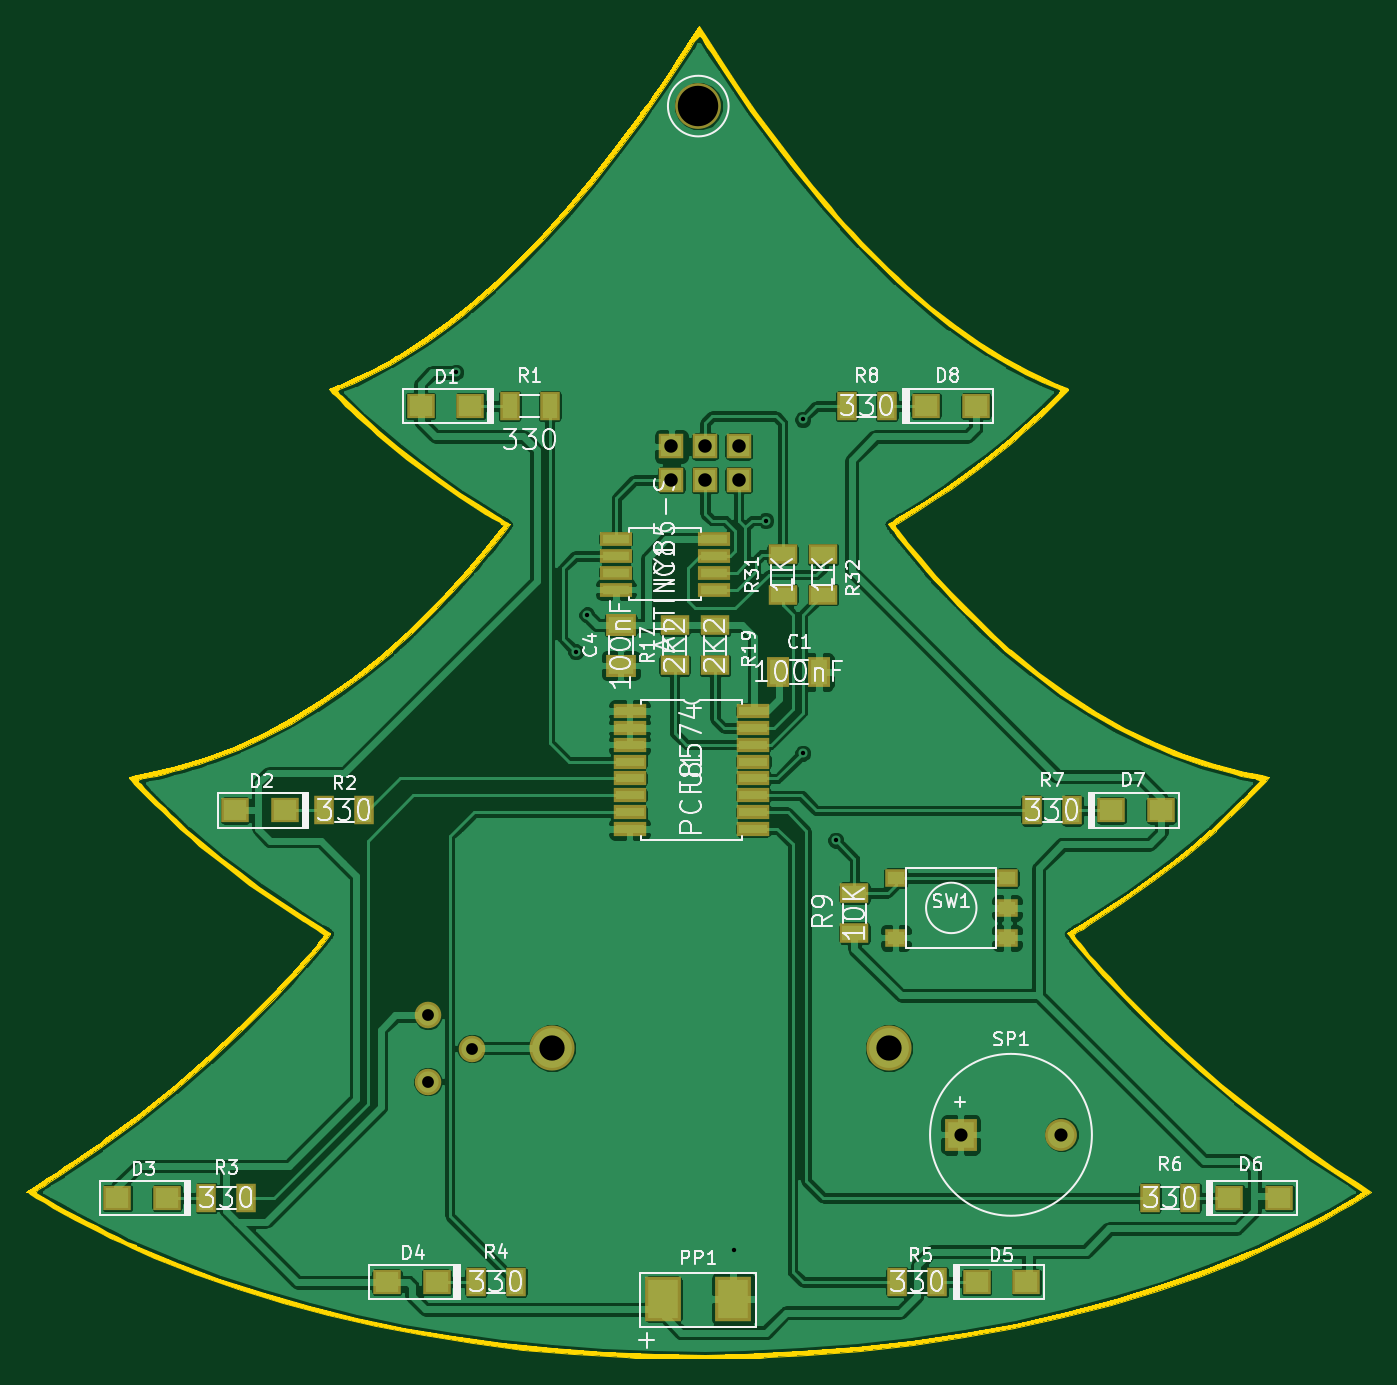
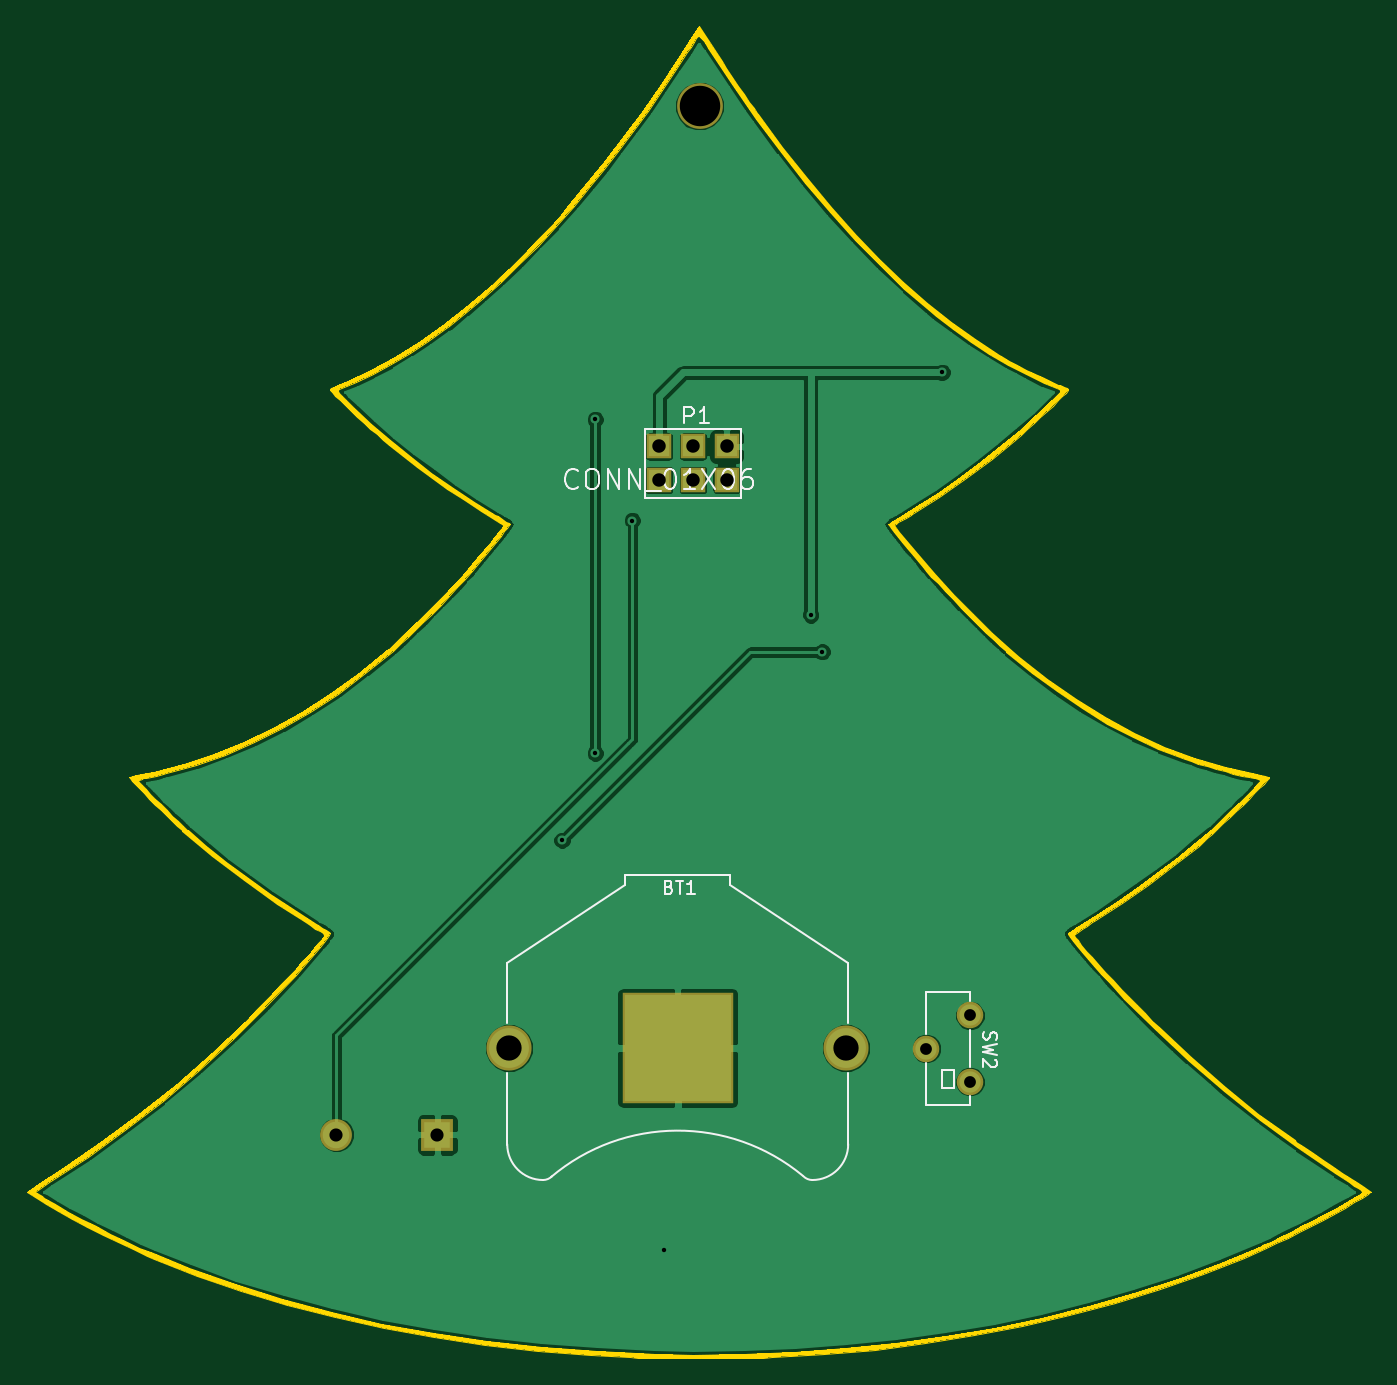
Circuit board: 8 layer files. Board 101.4 x 100.4 mm.
- bottom_copper: Arbol Navidad v3.2 externo-B.Cu.gbl (60017 bytes)
- bottom_mask: Arbol Navidad v3.2 externo-B.Mask.gbs (847 bytes)
- bottom_silk: Arbol Navidad v3.2 externo-B.SilkS.gbo (7077 bytes)
- outline: Arbol Navidad v3.2 externo-Edge.Cuts.gm1 (31400 bytes)
- top_copper: Arbol Navidad v3.2 externo-F.Cu.gtl (159161 bytes)
- top_mask: Arbol Navidad v3.2 externo-F.Mask.gts (3064 bytes)
- top_silk: Arbol Navidad v3.2 externo-F.SilkS.gto (47771 bytes)
- drill: Arbol Navidad v3.2 externo.drl (504 bytes)

=== bottom_copper: Arbol Navidad v3.2 externo-B.Cu.gbl (60017 bytes, source omitted) ===
=== bottom_mask: Arbol Navidad v3.2 externo-B.Mask.gbs ===
G04 #@! TF.FileFunction,Soldermask,Bot*
%FSLAX46Y46*%
G04 Gerber Fmt 4.6, Leading zero omitted, Abs format (unit mm)*
G04 Created by KiCad (PCBNEW 4.0.5) date 04/19/17 16:41:43*
%MOMM*%
%LPD*%
G01*
G04 APERTURE LIST*
%ADD10C,0.100000*%
%ADD11C,3.400000*%
%ADD12R,8.400000X8.400000*%
%ADD13C,3.448000*%
%ADD14C,2.000000*%
%ADD15R,2.400000X2.400000*%
%ADD16C,2.400000*%
%ADD17R,1.920000X1.920000*%
G04 APERTURE END LIST*
D10*
D11*
X165481000Y-125857000D03*
X140081000Y-125857000D03*
D12*
X152781000Y-125857000D03*
D13*
X151130000Y-54864000D03*
D14*
X130750000Y-123400000D03*
X130750000Y-128400000D03*
X134050000Y-125900000D03*
D15*
X170900000Y-132400000D03*
D16*
X178500000Y-132400000D03*
D17*
X154178000Y-83058000D03*
X154178000Y-80518000D03*
X151638000Y-83058000D03*
X151638000Y-80518000D03*
X149098000Y-83058000D03*
X149098000Y-80518000D03*
M02*

=== bottom_silk: Arbol Navidad v3.2 externo-B.SilkS.gbo ===
G04 #@! TF.FileFunction,Legend,Bot*
%FSLAX46Y46*%
G04 Gerber Fmt 4.6, Leading zero omitted, Abs format (unit mm)*
G04 Created by KiCad (PCBNEW 4.0.5) date 04/19/17 16:41:43*
%MOMM*%
%LPD*%
G01*
G04 APERTURE LIST*
%ADD10C,0.100000*%
%ADD11C,0.150000*%
%ADD12C,0.120000*%
G04 APERTURE END LIST*
D10*
D11*
X143340556Y-135495071D02*
G75*
G02X162331000Y-135587000I9440444J-11361929D01*
G01*
X143302751Y-135528751D02*
G75*
G02X142631000Y-135807000I-671751J671751D01*
G01*
X162259249Y-135528751D02*
G75*
G03X162931000Y-135807000I671751J671751D01*
G01*
X165631000Y-133107000D02*
G75*
G02X162931000Y-135807000I-2700000J0D01*
G01*
X139931000Y-133107000D02*
G75*
G03X142631000Y-135807000I2700000J0D01*
G01*
X139931000Y-127757000D02*
X139931000Y-133157000D01*
X165631000Y-127757000D02*
X165631000Y-133157000D01*
X139931000Y-119457000D02*
X139931000Y-123957000D01*
X165631000Y-119457000D02*
X165631000Y-123957000D01*
X148831000Y-113607000D02*
X139931000Y-119457000D01*
X148831000Y-112807000D02*
X148831000Y-113607000D01*
X156731000Y-112807000D02*
X148831000Y-112807000D01*
X156731000Y-112807000D02*
X156731000Y-113607000D01*
X156731000Y-113607000D02*
X165631000Y-119457000D01*
X131950000Y-127550000D02*
X131950000Y-128900000D01*
X131950000Y-128900000D02*
X132850000Y-128900000D01*
X132850000Y-128900000D02*
X132850000Y-127550000D01*
X131950000Y-127550000D02*
X132850000Y-127550000D01*
X134050000Y-127000000D02*
X134050000Y-130150000D01*
X134050000Y-121650000D02*
X134050000Y-124800000D01*
X130750000Y-129500000D02*
X130750000Y-130150000D01*
X130750000Y-124500000D02*
X130750000Y-127300000D01*
X130750000Y-121650000D02*
X130750000Y-122300000D01*
X130750000Y-130150000D02*
X134050000Y-130150000D01*
X130750000Y-121650000D02*
X134050000Y-121650000D01*
D12*
X155268000Y-84408000D02*
X155268000Y-79168000D01*
X155268000Y-79168000D02*
X148008000Y-79168000D01*
X148008000Y-79168000D02*
X148008000Y-84408000D01*
X148008000Y-84408000D02*
X155268000Y-84408000D01*
D11*
X153439714Y-113720571D02*
X153296857Y-113768190D01*
X153249238Y-113815810D01*
X153201619Y-113911048D01*
X153201619Y-114053905D01*
X153249238Y-114149143D01*
X153296857Y-114196762D01*
X153392095Y-114244381D01*
X153773048Y-114244381D01*
X153773048Y-113244381D01*
X153439714Y-113244381D01*
X153344476Y-113292000D01*
X153296857Y-113339619D01*
X153249238Y-113434857D01*
X153249238Y-113530095D01*
X153296857Y-113625333D01*
X153344476Y-113672952D01*
X153439714Y-113720571D01*
X153773048Y-113720571D01*
X152915905Y-113244381D02*
X152344476Y-113244381D01*
X152630191Y-114244381D02*
X152630191Y-113244381D01*
X151487333Y-114244381D02*
X152058762Y-114244381D01*
X151773048Y-114244381D02*
X151773048Y-113244381D01*
X151868286Y-113387238D01*
X151963524Y-113482476D01*
X152058762Y-113530095D01*
X129690762Y-124650667D02*
X129738381Y-124793524D01*
X129738381Y-125031620D01*
X129690762Y-125126858D01*
X129643143Y-125174477D01*
X129547905Y-125222096D01*
X129452667Y-125222096D01*
X129357429Y-125174477D01*
X129309810Y-125126858D01*
X129262190Y-125031620D01*
X129214571Y-124841143D01*
X129166952Y-124745905D01*
X129119333Y-124698286D01*
X129024095Y-124650667D01*
X128928857Y-124650667D01*
X128833619Y-124698286D01*
X128786000Y-124745905D01*
X128738381Y-124841143D01*
X128738381Y-125079239D01*
X128786000Y-125222096D01*
X128738381Y-125555429D02*
X129738381Y-125793524D01*
X129024095Y-125984001D01*
X129738381Y-126174477D01*
X128738381Y-126412572D01*
X128833619Y-126745905D02*
X128786000Y-126793524D01*
X128738381Y-126888762D01*
X128738381Y-127126858D01*
X128786000Y-127222096D01*
X128833619Y-127269715D01*
X128928857Y-127317334D01*
X129024095Y-127317334D01*
X129166952Y-127269715D01*
X129738381Y-126698286D01*
X129738381Y-127317334D01*
D12*
X152269714Y-78774857D02*
X152269714Y-77574857D01*
X151812571Y-77574857D01*
X151698285Y-77632000D01*
X151641142Y-77689143D01*
X151583999Y-77803429D01*
X151583999Y-77974857D01*
X151641142Y-78089143D01*
X151698285Y-78146286D01*
X151812571Y-78203429D01*
X152269714Y-78203429D01*
X150441142Y-78774857D02*
X151126857Y-78774857D01*
X150783999Y-78774857D02*
X150783999Y-77574857D01*
X150898285Y-77746286D01*
X151012571Y-77860571D01*
X151126857Y-77917714D01*
D11*
X160310286Y-83602286D02*
X160382857Y-83674857D01*
X160600571Y-83747429D01*
X160745714Y-83747429D01*
X160963429Y-83674857D01*
X161108571Y-83529714D01*
X161181143Y-83384571D01*
X161253714Y-83094286D01*
X161253714Y-82876571D01*
X161181143Y-82586286D01*
X161108571Y-82441143D01*
X160963429Y-82296000D01*
X160745714Y-82223429D01*
X160600571Y-82223429D01*
X160382857Y-82296000D01*
X160310286Y-82368571D01*
X159366857Y-82223429D02*
X159076571Y-82223429D01*
X158931429Y-82296000D01*
X158786286Y-82441143D01*
X158713714Y-82731429D01*
X158713714Y-83239429D01*
X158786286Y-83529714D01*
X158931429Y-83674857D01*
X159076571Y-83747429D01*
X159366857Y-83747429D01*
X159512000Y-83674857D01*
X159657143Y-83529714D01*
X159729714Y-83239429D01*
X159729714Y-82731429D01*
X159657143Y-82441143D01*
X159512000Y-82296000D01*
X159366857Y-82223429D01*
X158060572Y-83747429D02*
X158060572Y-82223429D01*
X157189715Y-83747429D01*
X157189715Y-82223429D01*
X156464001Y-83747429D02*
X156464001Y-82223429D01*
X155593144Y-83747429D01*
X155593144Y-82223429D01*
X155230287Y-83892571D02*
X154069144Y-83892571D01*
X153416001Y-82223429D02*
X153270858Y-82223429D01*
X153125715Y-82296000D01*
X153053144Y-82368571D01*
X152980573Y-82513714D01*
X152908001Y-82804000D01*
X152908001Y-83166857D01*
X152980573Y-83457143D01*
X153053144Y-83602286D01*
X153125715Y-83674857D01*
X153270858Y-83747429D01*
X153416001Y-83747429D01*
X153561144Y-83674857D01*
X153633715Y-83602286D01*
X153706287Y-83457143D01*
X153778858Y-83166857D01*
X153778858Y-82804000D01*
X153706287Y-82513714D01*
X153633715Y-82368571D01*
X153561144Y-82296000D01*
X153416001Y-82223429D01*
X151456572Y-83747429D02*
X152327429Y-83747429D01*
X151892001Y-83747429D02*
X151892001Y-82223429D01*
X152037144Y-82441143D01*
X152182286Y-82586286D01*
X152327429Y-82658857D01*
X150948572Y-82223429D02*
X149932572Y-83747429D01*
X149932572Y-82223429D02*
X150948572Y-83747429D01*
X149061714Y-82223429D02*
X148916571Y-82223429D01*
X148771428Y-82296000D01*
X148698857Y-82368571D01*
X148626286Y-82513714D01*
X148553714Y-82804000D01*
X148553714Y-83166857D01*
X148626286Y-83457143D01*
X148698857Y-83602286D01*
X148771428Y-83674857D01*
X148916571Y-83747429D01*
X149061714Y-83747429D01*
X149206857Y-83674857D01*
X149279428Y-83602286D01*
X149352000Y-83457143D01*
X149424571Y-83166857D01*
X149424571Y-82804000D01*
X149352000Y-82513714D01*
X149279428Y-82368571D01*
X149206857Y-82296000D01*
X149061714Y-82223429D01*
X147247428Y-82223429D02*
X147537714Y-82223429D01*
X147682857Y-82296000D01*
X147755428Y-82368571D01*
X147900571Y-82586286D01*
X147973142Y-82876571D01*
X147973142Y-83457143D01*
X147900571Y-83602286D01*
X147827999Y-83674857D01*
X147682857Y-83747429D01*
X147392571Y-83747429D01*
X147247428Y-83674857D01*
X147174857Y-83602286D01*
X147102285Y-83457143D01*
X147102285Y-83094286D01*
X147174857Y-82949143D01*
X147247428Y-82876571D01*
X147392571Y-82804000D01*
X147682857Y-82804000D01*
X147827999Y-82876571D01*
X147900571Y-82949143D01*
X147973142Y-83094286D01*
M02*

=== outline: Arbol Navidad v3.2 externo-Edge.Cuts.gm1 (31400 bytes, source omitted) ===
=== top_copper: Arbol Navidad v3.2 externo-F.Cu.gtl (159161 bytes, source omitted) ===
=== top_mask: Arbol Navidad v3.2 externo-F.Mask.gts ===
G04 #@! TF.FileFunction,Soldermask,Top*
%FSLAX46Y46*%
G04 Gerber Fmt 4.6, Leading zero omitted, Abs format (unit mm)*
G04 Created by KiCad (PCBNEW 4.0.5) date 04/19/17 16:41:43*
%MOMM*%
%LPD*%
G01*
G04 APERTURE LIST*
%ADD10C,0.100000*%
%ADD11C,3.400000*%
%ADD12C,3.448000*%
%ADD13C,2.000000*%
%ADD14R,1.700000X1.400000*%
%ADD15R,2.400000X2.400000*%
%ADD16C,2.400000*%
%ADD17R,2.220000X1.550000*%
%ADD18R,2.520000X1.070000*%
%ADD19R,1.550000X2.220000*%
%ADD20R,2.700000X3.350000*%
%ADD21R,1.920000X1.920000*%
%ADD22R,2.420000X1.040000*%
%ADD23R,2.150000X1.900000*%
%ADD24R,2.320000X1.660000*%
%ADD25R,1.660000X2.320000*%
G04 APERTURE END LIST*
D10*
D11*
X165481000Y-125857000D03*
X140081000Y-125857000D03*
D12*
X151130000Y-54864000D03*
D13*
X130750000Y-123400000D03*
X130750000Y-128400000D03*
X134050000Y-125900000D03*
D14*
X174400000Y-117550000D03*
X166000000Y-117550000D03*
X174400000Y-113050000D03*
X166000000Y-113050000D03*
X174400000Y-115300000D03*
D15*
X170900000Y-132400000D03*
D16*
X178500000Y-132400000D03*
D17*
X162900000Y-114190000D03*
X162900000Y-117210000D03*
D18*
X145952000Y-100457000D03*
X145952000Y-101727000D03*
X145952000Y-102997000D03*
X145952000Y-104267000D03*
X145952000Y-105537000D03*
X145952000Y-106807000D03*
X145952000Y-108077000D03*
X145952000Y-109347000D03*
X155292000Y-109347000D03*
X155292000Y-108077000D03*
X155292000Y-106807000D03*
X155292000Y-105537000D03*
X155292000Y-104267000D03*
X155292000Y-102997000D03*
X155292000Y-101727000D03*
X155292000Y-100457000D03*
D17*
X160528000Y-88660000D03*
X160528000Y-91680000D03*
X157480000Y-88660000D03*
X157480000Y-91680000D03*
X152400000Y-97014000D03*
X152400000Y-93994000D03*
X149352000Y-97014000D03*
X149352000Y-93994000D03*
D19*
X162320000Y-77470000D03*
X165340000Y-77470000D03*
X176290000Y-107950000D03*
X179310000Y-107950000D03*
X185180000Y-137160000D03*
X188200000Y-137160000D03*
X166130000Y-143510000D03*
X169150000Y-143510000D03*
X137400000Y-143510000D03*
X134380000Y-143510000D03*
X117080000Y-137160000D03*
X114060000Y-137160000D03*
X125970000Y-107950000D03*
X122950000Y-107950000D03*
X139940000Y-77470000D03*
X136920000Y-77470000D03*
D20*
X148480000Y-144780000D03*
X153780000Y-144780000D03*
D21*
X154178000Y-83058000D03*
X154178000Y-80518000D03*
X151638000Y-83058000D03*
X151638000Y-80518000D03*
X149098000Y-83058000D03*
X149098000Y-80518000D03*
D22*
X144920000Y-87495000D03*
X144920000Y-88765000D03*
X144920000Y-90035000D03*
X144920000Y-91305000D03*
X152280000Y-91305000D03*
X152280000Y-90035000D03*
X152280000Y-88765000D03*
X152280000Y-87495000D03*
D23*
X168305000Y-77470000D03*
X172055000Y-77470000D03*
X182275000Y-107950000D03*
X186025000Y-107950000D03*
X191165000Y-137160000D03*
X194915000Y-137160000D03*
X172115000Y-143510000D03*
X175865000Y-143510000D03*
X131415000Y-143510000D03*
X127665000Y-143510000D03*
X111095000Y-137160000D03*
X107345000Y-137160000D03*
X119985000Y-107950000D03*
X116235000Y-107950000D03*
X133955000Y-77470000D03*
X130205000Y-77470000D03*
D24*
X145288000Y-93979000D03*
X145288000Y-97029000D03*
D25*
X157174200Y-97510600D03*
X160224200Y-97510600D03*
M02*

=== top_silk: Arbol Navidad v3.2 externo-F.SilkS.gto (47771 bytes, source omitted) ===
=== drill: Arbol Navidad v3.2 externo.drl ===
M48
;DRILL file {KiCad 4.0.5} date 04/19/17 16:41:47
;FORMAT={-:-/ absolute / inch / decimal}
FMAT,2
INCH,TZ
T1C0.013
T2C0.035
T3C0.039
T4C0.040
T5C0.075
T6C0.120
%
G90
G05
M72
T1
X5.23Y-2.95
X5.5866Y-3.7795
X5.62Y-3.67
X6.055Y-5.555
X6.1496Y-3.3898
X6.26Y-3.09
X6.26Y-4.08
X6.3583Y-4.3386
T2
X5.1476Y-4.8583
X5.1476Y-5.0551
X5.2776Y-4.9567
T3
X6.7283Y-5.2126
X7.0276Y-5.2126
T4
X5.87Y-3.17
X5.87Y-3.27
X5.97Y-3.17
X5.97Y-3.27
X6.07Y-3.17
X6.07Y-3.27
T5
X5.515Y-4.955
X6.515Y-4.955
T6
X5.95Y-2.16
T0
M30

